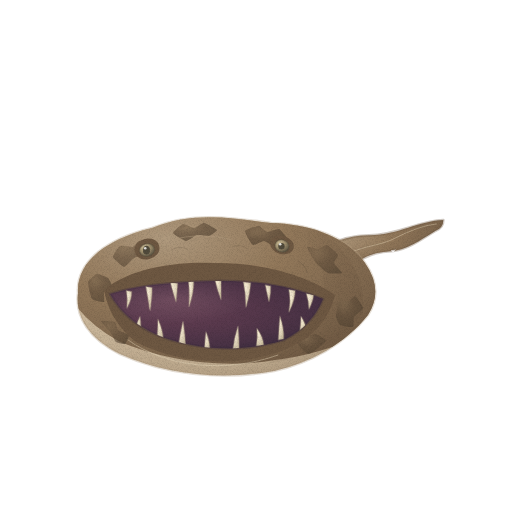
t = 0.00 s
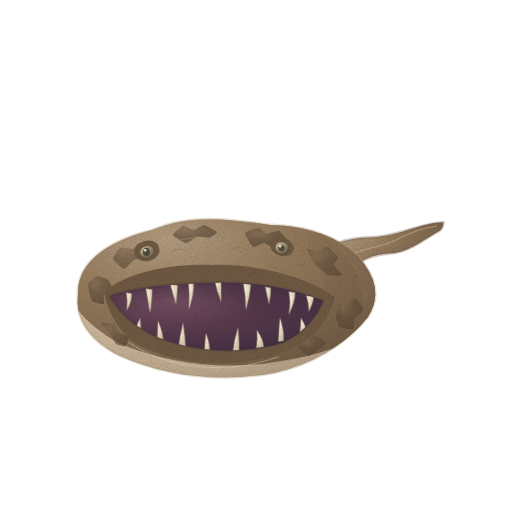
t = 1.43 s
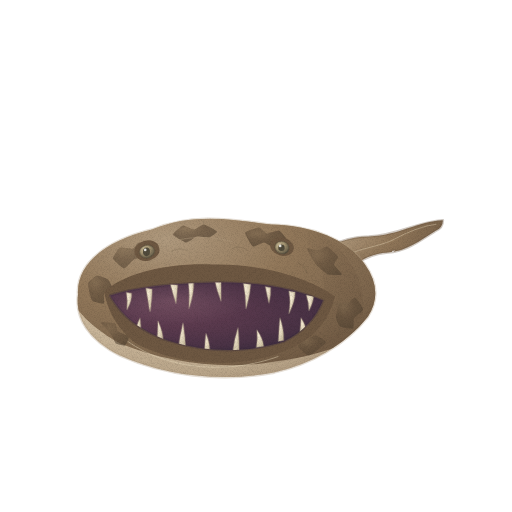
t = 2.85 s
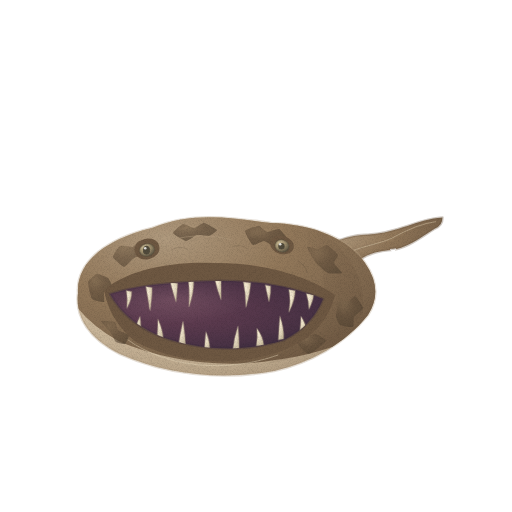
t = 3.80 s
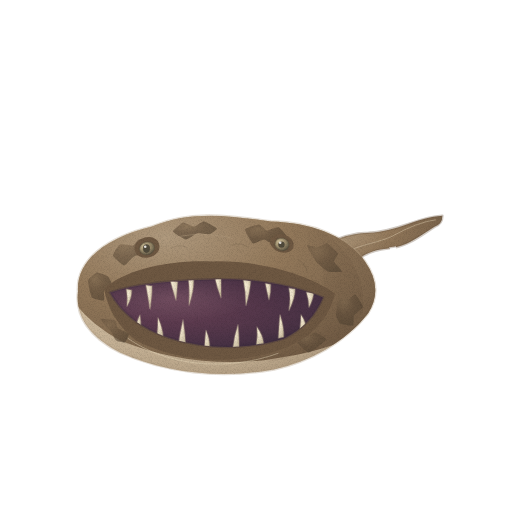
t = 4.75 s
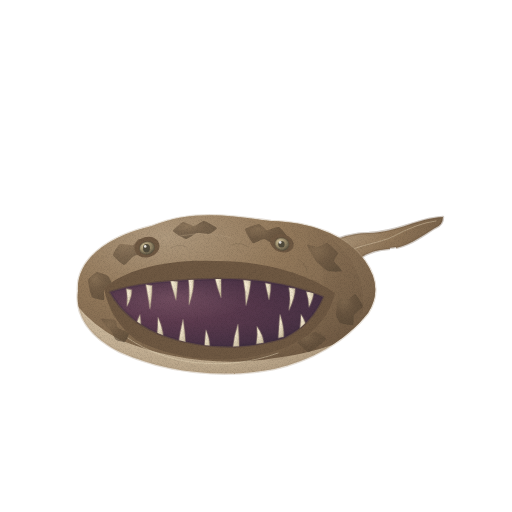
t = 6.18 s

The animated SVG that drew these frames (rendered in a browser with its animation timeline set to each time). Animation: 2 CSS @keyframes rules; one cycle of 7.60 s, repeats indefinitely.

<svg xmlns="http://www.w3.org/2000/svg" viewBox="0 0 512 512" role="img" aria-label="아귀 — 움직임, 윤곽 없는 수채" data-asset="watercolor-monkfish-motion" data-food="monkfish" data-style="watercolor" data-variant="motion" stroke-linecap="round" stroke-linejoin="round"><title>아귀</title><desc>어두운 얼룩이 있는 넓고 납작한 흙갈색 머리가 정면을 향하고 큰 자주색 입 안으로 날카로운 이빨이 드러나며 뒤쪽으로 가는 꼬리가 이어지는 아귀.</desc><style>[data-asset="watercolor-monkfish-motion"] [data-part="fish"]{transform-box:fill-box;transform-origin:center;animation:watercolor-monkfish-motion-m0 7.6s cubic-bezier(.37,0,.63,1) 0s infinite}[data-asset="watercolor-monkfish-motion"] [data-part="tail"]{transform-box:view-box;transform-origin:326px 264px;animation:watercolor-monkfish-motion-m1 7.6s cubic-bezier(.37,0,.63,1) -1.14s infinite}@keyframes watercolor-monkfish-motion-m0{0%,100%{translate:0 0px}25%{translate:0 2.25px}75%{translate:0 -2.25px}}@keyframes watercolor-monkfish-motion-m1{0%,100%{rotate:0deg}25%{rotate:0.75deg}75%{rotate:-0.825deg}}@media (prefers-reduced-motion:reduce){[data-asset="watercolor-monkfish-motion"] *{animation:none!important}}</style><defs><radialGradient id="watercolor-monkfish-motion-g-skin-soft" cx="0.3" cy="0.26" r="0.84"><stop offset="0" stop-color="#af997d"/><stop offset="0.45" stop-color="#93795b"/><stop offset="0.86" stop-color="#7c654c"/><stop offset="1" stop-color="#6e5842"/></radialGradient><clipPath id="watercolor-monkfish-motion-clip0"><path d="M279 281 C309 250 341 235 369 235 C399 234 418 220 443 219 Q443 227 435 230 C420 239 407 250 388 251 C362 253 348 266 337 291Z"/></clipPath><linearGradient id="watercolor-monkfish-motion-fade2" x1="0" y1="0" x2="0.7" y2="1"><stop offset="0" stop-color="#6e5842" stop-opacity="0"/><stop offset="0.25" stop-color="#6e5842" stop-opacity="0"/><stop offset="1" stop-color="#6e5842" stop-opacity="0.35"/></linearGradient><radialGradient id="watercolor-monkfish-motion-g-belly-soft" cx="0.3" cy="0.26" r="0.84"><stop offset="0" stop-color="#e8dabd"/><stop offset="0.45" stop-color="#d0bda1"/><stop offset="0.86" stop-color="#bba78b"/><stop offset="1" stop-color="#ae997e"/></radialGradient><clipPath id="watercolor-monkfish-motion-clip1"><path d="M78 293 C76 260 110 238 152 228 C193 211 232 218 271 223 C312 224 348 238 365 263 Q384 290 368 315 C345 344 310 363 274 371 C219 381 165 374 120 354 C90 339 75 318 78 293Z"/></clipPath><linearGradient id="watercolor-monkfish-motion-fade5" x1="0" y1="0.2" x2="1" y2="0.8"><stop offset="0" stop-color="#6e5842" stop-opacity="0"/><stop offset="0.2" stop-color="#6e5842" stop-opacity="0"/><stop offset="1" stop-color="#6e5842" stop-opacity="0.4"/></linearGradient><linearGradient id="watercolor-monkfish-motion-fade6" x1="0" y1="0" x2="0" y2="1"><stop offset="0" stop-color="#ae997e" stop-opacity="0"/><stop offset="0.22" stop-color="#ae997e" stop-opacity="0"/><stop offset="1" stop-color="#ae997e" stop-opacity="0.31"/></linearGradient><radialGradient id="watercolor-monkfish-motion-g-mark-soft" cx="0.3" cy="0.26" r="0.84"><stop offset="0" stop-color="#7f694f"/><stop offset="0.45" stop-color="#63503c"/><stop offset="0.86" stop-color="#574735"/><stop offset="1" stop-color="#4f4131"/></radialGradient><radialGradient id="watercolor-monkfish-motion-g-mouth-soft" cx="0.3" cy="0.26" r="0.84"><stop offset="0" stop-color="#875b6d"/><stop offset="0.45" stop-color="#5d3b4f"/><stop offset="0.86" stop-color="#493245"/><stop offset="1" stop-color="#3d2c3f"/></radialGradient><clipPath id="watercolor-monkfish-motion-clip2"><path d="M110 294 C137 285 172 282 214 281 C256 280 291 286 323 299 Q312 326 284 340 C250 351 208 352 168 339 C141 330 121 314 110 294Z"/></clipPath><linearGradient id="watercolor-monkfish-motion-fade10" x1="0" y1="0.8" x2="0" y2="0"><stop offset="0" stop-color="#3d2c3f" stop-opacity="0"/><stop offset="0.15" stop-color="#3d2c3f" stop-opacity="0"/><stop offset="1" stop-color="#3d2c3f" stop-opacity="0.5"/></linearGradient><radialGradient id="watercolor-monkfish-motion-g-tooth-soft" cx="0.3" cy="0.26" r="0.84"><stop offset="0" stop-color="#f9efd8"/><stop offset="0.45" stop-color="#e7dbc1"/><stop offset="0.86" stop-color="#d1c4a8"/><stop offset="1" stop-color="#c4b698"/></radialGradient><radialGradient id="watercolor-monkfish-motion-g-eye-soft" cx="0.3" cy="0.26" r="0.84"><stop offset="0" stop-color="#cabb96"/><stop offset="0.45" stop-color="#a39371"/><stop offset="0.86" stop-color="#706650"/><stop offset="1" stop-color="#504a3b"/></radialGradient><filter id="watercolor-monkfish-motion-fx" filterUnits="userSpaceOnUse" x="0" y="0" width="512" height="512" color-interpolation-filters="sRGB"><feTurbulence type="fractalNoise" baseFrequency="0.05" numOctaves="2" seed="7" result="w"/><feDisplacementMap in="SourceGraphic" in2="w" scale="1.4" xChannelSelector="R" yChannelSelector="G" result="d"/><feTurbulence type="fractalNoise" baseFrequency="1.35" numOctaves="2" seed="3" result="n"/><feColorMatrix in="n" type="matrix" values="0 0 0 0 0 0 0 0 0 0 0 0 0 0 0 0.24 0 0 0 -0.101" result="na"/><feComposite in="na" in2="d" operator="in" result="g"/><feMerge><feMergeNode in="d"/><feMergeNode in="g"/></feMerge></filter></defs><g filter="url(#watercolor-monkfish-motion-fx)"><g data-part="fish"><g data-part="tail"><path d="M279 281 C309 250 341 235 369 235 C399 234 418 220 443 219 Q443 227 435 230 C420 239 407 250 388 251 C362 253 348 266 337 291Z" fill="url(#watercolor-monkfish-motion-g-skin-soft)" stroke="#6e5842" stroke-width="2.6" stroke-opacity="0.32"/><g clip-path="url(#watercolor-monkfish-motion-clip0)"><path d="M307 274 C343 244 370 245 391 242 Q417 228 443 219 L450 236 L402 266 L339 296Z" fill="url(#watercolor-monkfish-motion-fade2)"/><path d="M334 262 C354 246 374 247 392 239 Q418 225 436 223" fill="none" stroke="#e8dabd" stroke-width="0.7" opacity="0.58"/></g></g><path d="M78 293 C76 260 110 238 152 228 C193 211 232 218 271 223 C312 224 348 238 365 263 Q384 290 368 315 C345 344 310 363 274 371 C219 381 165 374 120 354 C90 339 75 318 78 293Z" fill="url(#watercolor-monkfish-motion-g-belly-soft)" stroke="#ae997e" stroke-width="2.6" stroke-opacity="0.32"/><g clip-path="url(#watercolor-monkfish-motion-clip1)"><path d="M70 197 L381 195 L387 319 C361 339 321 354 275 360 C223 369 167 361 120 342 Q89 325 73 302Z" fill="url(#watercolor-monkfish-motion-g-skin-soft)"/><path d="M282 215 C337 231 367 269 363 313 C340 341 308 356 267 364 C298 344 324 313 324 281 C322 253 302 232 282 215Z" fill="url(#watercolor-monkfish-motion-fade5)"/><path d="M97 324 C148 363 220 380 280 364 Q316 355 342 338 L364 379 L105 392Z" fill="url(#watercolor-monkfish-motion-fade6)"/><path d="M113 257 C112.7 255.4 118.5 246.8 120 246 C121.5 245.3 131.6 247.4 133 247 C134.4 246.6 137.5 241.1 139 241 C140.5 240.9 152.3 245 153 246 C153.7 247 149.4 253.1 148 254 C146.6 254.9 135.8 257 134 258 C132.2 259 125.6 267.1 124 267 C122.4 266.9 113.3 258.6 113 257Z" fill="url(#watercolor-monkfish-motion-g-mark-soft)" opacity="0.6"/><path d="M173 233 C172.8 231.7 181.4 224.4 183 224 C184.6 223.6 192.4 228.1 194 228 C195.6 227.9 202.3 222.8 204 223 C205.7 223.2 216.6 229 217 230 C217.4 231 210.5 235.6 209 236 C207.5 236.4 198.7 234.6 197 235 C195.3 235.4 187.8 241.2 186 241 C184.2 240.8 173.2 234.3 173 233Z" fill="url(#watercolor-monkfish-motion-g-mark-soft)" opacity="0.67"/><path d="M245 231 C245.4 229.6 257.4 225.9 259 226 C260.6 226.1 265.5 231.8 267 232 C268.5 232.2 277.4 228.4 279 229 C280.6 229.6 288.2 238.7 288 240 C287.8 241.3 277.8 246.9 276 247 C274.2 247.1 265.7 241.2 264 241 C262.3 240.8 254.4 245.8 253 245 C251.6 244.3 244.6 232.4 245 231Z" fill="url(#watercolor-monkfish-motion-g-mark-soft)" opacity="0.74"/><path d="M307 247 C307.1 245.9 316.5 249.2 318 249 C319.5 248.8 325.5 244.6 327 245 C328.5 245.4 337.5 253.7 338 255 C338.5 256.4 333.7 261.6 334 263 C334.3 264.4 342.4 272.3 342 273 C341.6 273.8 329.9 273.8 328 273 C326.1 272.3 317.6 264.9 316 263 C314.4 261.1 306.9 248.1 307 247Z" fill="url(#watercolor-monkfish-motion-g-mark-soft)" opacity="0.6"/><path d="M88 282 C88.4 280.1 95.5 274.3 97 274 C98.5 273.7 106.9 277.1 108 278 C109.1 278.9 112.3 284.9 112 286 C111.7 287.1 104.6 290.8 104 292 C103.4 293.2 104.9 301.5 104 302 C103.1 302.5 93.2 300.5 92 299 C90.8 297.5 87.6 283.9 88 282Z" fill="url(#watercolor-monkfish-motion-g-mark-soft)" opacity="0.67"/><path d="M339 302 C340 300.9 347.8 301.4 349 301 C350.2 300.6 353.9 295.5 355 296 C356.1 296.5 363.1 306.4 363 308 C362.9 309.6 354.8 315.6 354 317 C353.3 318.4 354.1 326.4 353 327 C351.9 327.6 341.3 325.8 340 325 C338.7 324.2 336.1 317.7 336 316 C335.9 314.3 338 303.1 339 302Z" fill="url(#watercolor-monkfish-motion-g-mark-soft)" opacity="0.74"/><path d="M101 321 C101.3 320.2 113.7 321.3 115 322 C116.3 322.7 117 329 118 330 C119 331 128.5 333.9 129 335 C129.5 336.1 126 343.5 125 344 C124 344.5 117 342.8 116 342 C115 341.2 112.1 334.6 111 333 C109.9 331.4 100.7 321.8 101 321Z" fill="url(#watercolor-monkfish-motion-g-mark-soft)" opacity="0.6"/><path d="M298 344 C298.4 342.5 312.9 334.2 315 334 C317.1 333.8 326.4 339.5 326 341 C325.6 342.5 311.1 353.8 309 354 C306.9 354.2 297.6 345.5 298 344Z" fill="url(#watercolor-monkfish-motion-g-mark-soft)" opacity="0.67"/><path d="M157 246 C178 235 206 233 232 240" fill="none" stroke="#af997d" stroke-width="0.7" opacity="0.7"/><path d="M171 250 q8 -5 16 -1" fill="none" stroke="#4f4131" stroke-width="0.7" opacity="0.25"/><path d="M232 247 q8 -4 16 2" fill="none" stroke="#4f4131" stroke-width="0.7" opacity="0.25"/><path d="M298 261 q7 4 9 11" fill="none" stroke="#4f4131" stroke-width="0.7" opacity="0.25"/><path d="M110 309 q3 10 10 13" fill="none" stroke="#4f4131" stroke-width="0.7" opacity="0.25"/></g><path d="M104 291 C122 272 168 261 213 263 C259 262 307 275 335 295 C327 327 303 348 260 357 C214 368 164 357 136 342 Q111 323 104 291Z" fill="#6e5842"/><path d="M110 294 C137 285 172 282 214 281 C256 280 291 286 323 299 Q312 326 284 340 C250 351 208 352 168 339 C141 330 121 314 110 294Z" fill="url(#watercolor-monkfish-motion-g-mouth-soft)" stroke="#3d2c3f" stroke-width="2.6" stroke-opacity="0.32"/><g clip-path="url(#watercolor-monkfish-motion-clip2)"><path d="M110 294 C137 285 172 282 214 281 C256 280 291 286 323 299 Q312 326 284 340 C250 351 208 352 168 339 C141 330 121 314 110 294Z" fill="url(#watercolor-monkfish-motion-fade10)"/><path d="M126.5 290.81200807336637 Q128 299.4120080733664 127 307.81200807336637 Q132 298.71200807336635 131.5 291.81200807336637Z" fill="url(#watercolor-monkfish-motion-g-tooth-soft)" stroke="#c4b698" stroke-width="1.6" stroke-opacity="0.32"/><path d="M146 286.7494307446968 Q148 297.7494307446968 150 309.7494307446968 Q152 296.7494307446968 152 287.7494307446968Z" fill="url(#watercolor-monkfish-motion-g-tooth-soft)" stroke="#c4b698" stroke-width="1.6" stroke-opacity="0.32"/><path d="M170.5 282.5961763667445 Q173 291.99617636674446 176 301.5961763667445 Q177 291.1961763667445 177.5 283.5961763667445Z" fill="url(#watercolor-monkfish-motion-g-tooth-soft)" stroke="#c4b698" stroke-width="1.6" stroke-opacity="0.32"/><path d="M188.5 280.48062813291295 Q190 292.68062813291294 189 306.48062813291295 Q194 291.53062813291297 193.5 281.48062813291295Z" fill="url(#watercolor-monkfish-motion-g-tooth-soft)" stroke="#c4b698" stroke-width="1.6" stroke-opacity="0.32"/><path d="M215 279.14896846696155 Q217 288.94896846696156 221 299.14896846696155 Q221 288.09896846696154 221 280.14896846696155Z" fill="url(#watercolor-monkfish-motion-g-tooth-soft)" stroke="#c4b698" stroke-width="1.6" stroke-opacity="0.32"/><path d="M243.5 281.90725524795977 Q246 293.7072552479598 246 306.90725524795977 Q250 292.60725524795976 250.5 282.90725524795977Z" fill="url(#watercolor-monkfish-motion-g-tooth-soft)" stroke="#c4b698" stroke-width="1.6" stroke-opacity="0.32"/><path d="M265.5 285.12707237579656 Q267 293.32707237579655 269 301.12707237579656 Q271 292.67707237579657 270.5 286.12707237579656Z" fill="url(#watercolor-monkfish-motion-g-tooth-soft)" stroke="#c4b698" stroke-width="1.6" stroke-opacity="0.32"/><path d="M289 289.7402114877826 Q291 300.3402114877826 289 311.7402114877826 Q295 299.39021148778255 295 290.7402114877826Z" fill="url(#watercolor-monkfish-motion-g-tooth-soft)" stroke="#c4b698" stroke-width="1.6" stroke-opacity="0.32"/><path d="M306.5 293.76342186305016 Q309 301.56342186305017 309 308.76342186305016 Q313 300.96342186305014 313.5 294.76342186305016Z" fill="url(#watercolor-monkfish-motion-g-tooth-soft)" stroke="#c4b698" stroke-width="1.6" stroke-opacity="0.32"/><path d="M135.5 332.8121394763171 Q136 324.3521394763171 140 316.8121394763171 Q141 324.6121394763171 140.5 331.8121394763171Z" fill="url(#watercolor-monkfish-motion-g-tooth-soft)" stroke="#c4b698" stroke-width="1.6" stroke-opacity="0.32"/><path d="M157 340.62550586825375 Q158 330.06550586825375 158 319.62550586825375 Q163 330.42550586825377 163 339.62550586825375Z" fill="url(#watercolor-monkfish-motion-g-tooth-soft)" stroke="#c4b698" stroke-width="1.6" stroke-opacity="0.32"/><path d="M178.5 346.73305095886866 Q180 334.49305095886865 183 321.73305095886866 Q185 334.93305095886865 185.5 345.73305095886866Z" fill="url(#watercolor-monkfish-motion-g-tooth-soft)" stroke="#c4b698" stroke-width="1.6" stroke-opacity="0.32"/><path d="M204.5 351.1783718170039 Q205 341.45837181700387 206 332.1783718170039 Q210 341.7783718170039 209.5 350.1783718170039Z" fill="url(#watercolor-monkfish-motion-g-tooth-soft)" stroke="#c4b698" stroke-width="1.6" stroke-opacity="0.32"/><path d="M233 350.54028862596215 Q234 338.72028862596216 238 326.54028862596215 Q239 339.14028862596217 239 349.54028862596215Z" fill="url(#watercolor-monkfish-motion-g-tooth-soft)" stroke="#c4b698" stroke-width="1.6" stroke-opacity="0.32"/><path d="M256.5 345.7609332023958 Q258 336.8809332023958 257 328.7609332023958 Q263 337.16093320239577 263.5 344.7609332023958Z" fill="url(#watercolor-monkfish-motion-g-tooth-soft)" stroke="#c4b698" stroke-width="1.6" stroke-opacity="0.32"/><path d="M278.5 339.6555268487103 Q279 328.2555268487103 280 316.6555268487103 Q284 328.6555268487103 283.5 338.6555268487103Z" fill="url(#watercolor-monkfish-motion-g-tooth-soft)" stroke="#c4b698" stroke-width="1.6" stroke-opacity="0.32"/><path d="M300 331.62549371217926 Q301 323.58549371217924 301 316.62549371217926 Q306 323.82549371217925 306 330.62549371217926Z" fill="url(#watercolor-monkfish-motion-g-tooth-soft)" stroke="#c4b698" stroke-width="1.6" stroke-opacity="0.32"/></g><path d="M128 340 C166 367 225 374 278 355" fill="none" stroke="#e8dabd" stroke-width="0.7" opacity="0.63"/><g ><path d="M134.9 252 A12.5 9.5 -14 1 0 159.1 246 A12.5 9.5 -14 1 0 134.9 252Z" fill="#6e5842"/><path d="M139.7 251.8 A7.5 6.2 -14 1 0 154.3 248.2 A7.5 6.2 -14 1 0 139.7 251.8Z" fill="url(#watercolor-monkfish-motion-g-eye-soft)" stroke="#504a3b" stroke-width="1.6" stroke-opacity="0.32"/><path d="M143.1 250.2 A3.5 3.5 0 1 0 149.9 250.2 A3.5 3.5 0 1 0 143.1 250.2Z" fill="#504a3b"/><path d="M143.9 248.3 A1.3 1.3 0 1 0 146.5 248.3 A1.3 1.3 0 1 0 143.9 248.3Z" fill="#fffdf9" opacity="0.86"/></g><g ><path d="M270.5 241.5 A12 9 17 1 0 293.5 248.5 A12 9 17 1 0 270.5 241.5Z" fill="#6e5842"/><path d="M275.3 244 A7 5.8 17 1 0 288.7 248 A7 5.8 17 1 0 275.3 244Z" fill="url(#watercolor-monkfish-motion-g-eye-soft)" stroke="#504a3b" stroke-width="1.6" stroke-opacity="0.32"/><path d="M278.3 246.2 A3.2 3.2 0 1 0 284.7 246.2 A3.2 3.2 0 1 0 278.3 246.2Z" fill="#504a3b"/><path d="M278.9 244.3 A1.3 1.3 0 1 0 281.5 244.3 A1.3 1.3 0 1 0 278.9 244.3Z" fill="#fffdf9" opacity="0.86"/></g></g></g></svg>
